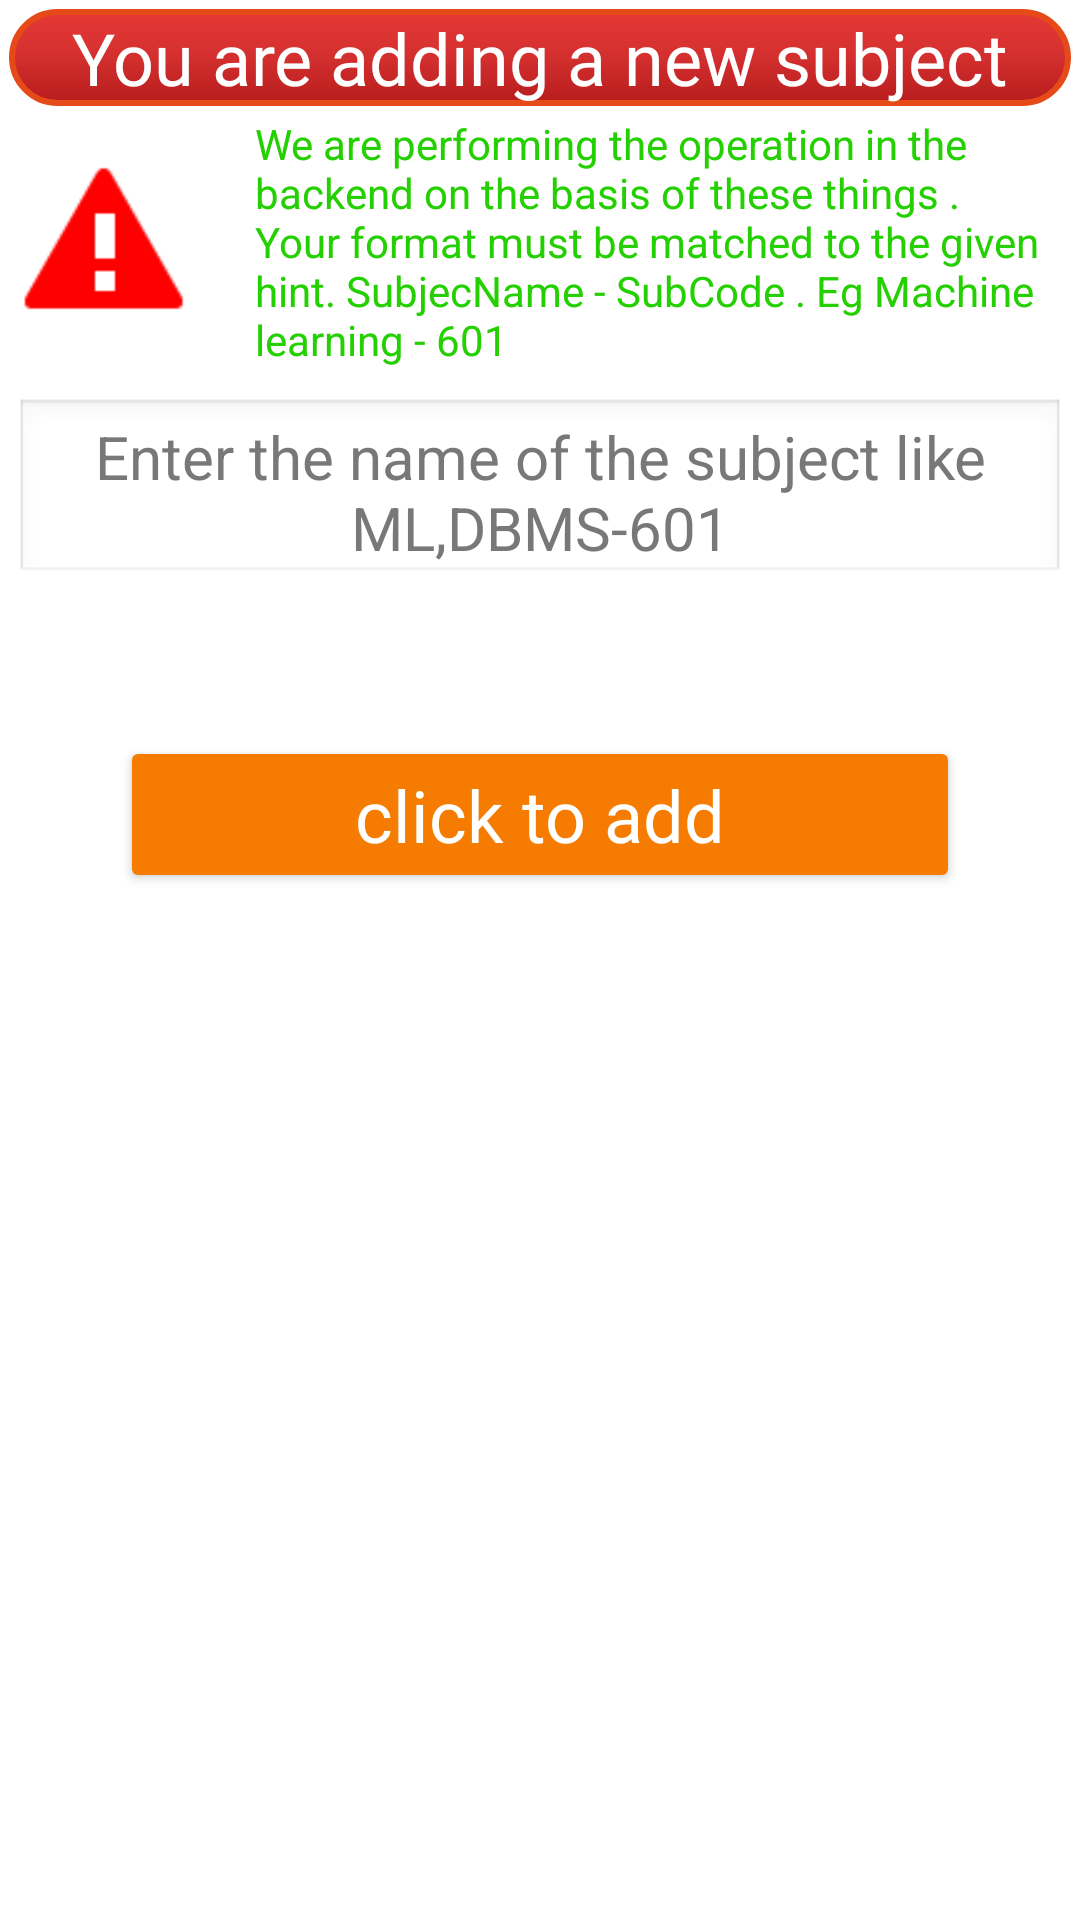

Write the Android layout XML for this screen, with the resource values it uses.
<!-- AndroidManifest.xml: application theme Theme.Attendance -->
<!-- res/layout/activity_add_subject.xml -->
<?xml version="1.0" encoding="utf-8"?>
<LinearLayout xmlns:android="http://schemas.android.com/apk/res/android"
    xmlns:app="http://schemas.android.com/apk/res-auto"
    xmlns:tools="http://schemas.android.com/tools"
    android:layout_width="match_parent"
    android:layout_height="match_parent"
    android:orientation="vertical"
    tools:context=".TeacherActivity.AddSubject">

    <ScrollView
        android:layout_width="match_parent"
        android:layout_height="match_parent">

        <LinearLayout
            android:layout_width="match_parent"
            android:layout_height="wrap_content"
            android:orientation="vertical" >

            <TextView
                android:id="@+id/developer5"
                android:layout_width="match_parent"
                android:layout_height="wrap_content"
                android:layout_margin="3dp"
                android:background="@drawable/text_bg"
                android:fontFamily="@font/baloo_bhai"
                android:text="You are adding a new subject"
                android:textAlignment="center"
                android:textColor="#FFFFFF"
                android:textSize="24sp" />

            <LinearLayout
                android:layout_width="match_parent"
                android:layout_height="match_parent"
                android:gravity="center"
                android:orientation="horizontal">

                <ImageView
                    android:id="@+id/image23232343View3"
                    android:layout_width="60dp"
                    android:layout_height="60dp"
                    android:layout_margin="5dp"
                    android:src="@android:drawable/stat_sys_warning"
                    app:tint="#FF0000" />

                <TextView
                    android:id="@+id/textVie2323232343332w3"
                    android:layout_width="match_parent"
                    android:layout_height="wrap_content"
                    android:layout_marginLeft="5dp"
                    android:paddingLeft="10dp"
                    android:text="@string/note3"
                    android:textColor="#25D002" />

            </LinearLayout>

            <EditText
                android:id="@+id/tSubName"
                android:layout_width="match_parent"
                android:layout_height="wrap_content"
                android:hint="Enter the name of the subject like ML,DBMS-601"
                android:layout_marginLeft="5dp"
                android:layout_marginTop="10dp"
                android:layout_marginRight="5dp"
                android:layout_marginBottom="10dp"
                android:background="@android:drawable/edit_text"
                android:ems="40"
                android:inputType="textMultiLine|textPersonName"
                android:paddingTop="6dp"
                android:paddingBottom="6dp"
                android:singleLine="true"
                android:textAlignment="center"
                android:textColor="#262626"
                android:textColorHint="#797878"
                android:textSize="20sp"

                tools:ignore="TouchTargetSizeCheck" />

            <Button
                android:id="@+id/tInsertSub"
                android:layout_width="match_parent"
                android:layout_height="wrap_content"
                android:layout_gravity="center"
                android:layout_margin="40dp"
                android:backgroundTint="@color/textColor"
                android:textAllCaps="false"
                android:fontFamily="@font/baloo_bhai"
                android:paddingLeft="10dp"
                android:paddingRight="10dp"
                android:text="click to add"
                android:textAlignment="center"
                android:textColor="#FFFFFF"
                android:textSize="24sp" />
        </LinearLayout>
    </ScrollView>
</LinearLayout>
<!-- resources referenced by this layout -->
<resources>
  <color name="textColor">#F57C00</color>
  <!-- drawable text_bg (drawable) -->
  <?xml version="1.0" encoding="utf-8"?>
  <shape xmlns:android="http://schemas.android.com/apk/res/android">
  
      <gradient
          android:startColor="#E53935"
          android:centerColor="#D32F2F"
          android:endColor="#B71C1C" android:angle="-45"
          />
      <corners
          android:radius="30dp"
          />
      <stroke
          android:width="2dp"
          android:color="#E64A19"/>
  </shape>
  <string name="note3">We are performing the operation in the backend on the basis of these things . Your format must be matched to the given hint. SubjecName - SubCode . Eg Machine learning - 601 </string>
  <style name="Theme.Attendance" parent="Theme.MaterialComponents.DayNight.DarkActionBar">
          
          <item name="colorPrimary">@color/purple_500</item>
          <item name="colorPrimaryVariant">@color/purple_700</item>
          <item name="colorOnPrimary">@color/white</item>
          
          <item name="colorSecondary">@color/teal_200</item>
          <item name="colorSecondaryVariant">@color/teal_700</item>
          <item name="colorOnSecondary">@color/black</item>
          
          <item name="android:statusBarColor" tools:targetApi="l">?attr/colorPrimaryVariant</item>
          
      </style>
  <color name="purple_500">#FF6200EE</color>
  <color name="purple_700">#FF3700B3</color>
  <color name="white">#FFFFFFFF</color>
  <color name="teal_200">#FF03DAC5</color>
  <color name="teal_700">#FF018786</color>
  <color name="black">#FF000000</color>
</resources>
